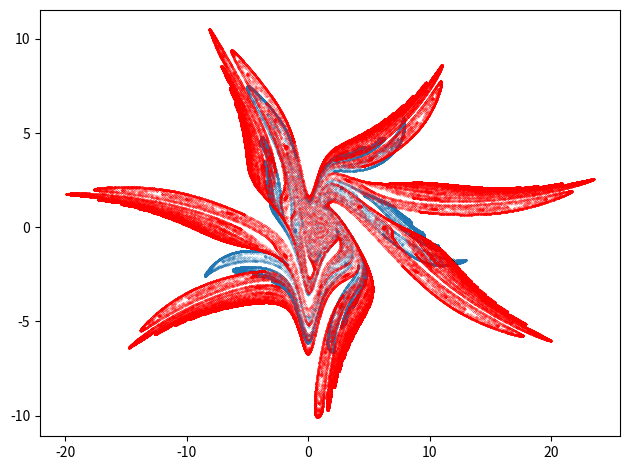

Here is the Python script that generated this plot:
""" [redacted] """

# MIT License
#
# Copyright (c) 2020 Pavel Tišnovský
#
# Permission is hereby granted, free of charge, to any person obtaining a copy
# of this software and associated documentation files (the "Software"), to deal
# in the Software without restriction, including without limitation the rights
# to use, copy, modify, merge, publish, distribute, sublicense, and/or sell
# copies of the Software, and to permit persons to whom the Software is
# furnished to do so, subject to the following conditions:
#
# The above copyright notice and this permission notice shall be included in
# all copies or substantial portions of the Software.
#
# THE SOFTWARE IS PROVIDED "AS IS", WITHOUT WARRANTY OF ANY KIND, EXPRESS OR
# IMPLIED, INCLUDING BUT NOT LIMITED TO THE WARRANTIES OF MERCHANTABILITY,
# FITNESS FOR A PARTICULAR PURPOSE AND NONINFRINGEMENT. IN NO EVENT SHALL THE
# AUTHORS OR COPYRIGHT HOLDERS BE LIABLE FOR ANY CLAIM, DAMAGES OR OTHER
# LIABILITY, WHETHER IN AN ACTION OF CONTRACT, TORT OR OTHERWISE, ARISING FROM,
# OUT OF OR IN CONNECTION WITH THE SOFTWARE OR THE USE OR OTHER DEALINGS IN THE
# SOFTWARE.

# Gumowki-Mira attractor

# Import všech potřebných knihoven - Numpy, Matplotlibu a standardní
# matematické knihovny, ze které se využijí jen některé vybrané funkce.
import matplotlib.pyplot as plt
import numpy as np
from math import sin, cos, sqrt


def Gumowski(x, mu):
    """Gumovského funkce."""
    g = x*mu + 2*x*x*(1 - mu) / (1 + x*x)
    return g


def gumowski_mira(x, y, a, b, mu):
    """Funkce pro výpočet dalšího bodu podivného atraktoru Gumowski-Mira."""
    x_dot = a*y*(1 - b*y*y) + y + Gumowski(x, mu)
    y_dot = -x + Gumowski(x_dot, mu)
    return x_dot, y_dot


# Celkový počet vypočtených bodů na atraktoru.
n = 1000000

# Počet bodů ze začátku výpočtu, které se nevykreslí.
settle_down_points = 10

# Prozatím prázdné pole připravené pro uložení výsledků výpočtu.
x = np.zeros((n,))
y = np.zeros((n,))

# Počáteční hodnoty pro výpočet.
x[0], y[0] = (0, 0.1)

# Parametry ovlivňující výpočet podivného atraktoru.
A = 0.01
B = 0.5
mu = -0.8

# Vlastní výpočet podivného atraktoru.
for i in range(n-1):
    x_dot, y_dot = gumowski_mira(x[i], y[i], A, B, mu)
    x[i+1] = x_dot
    y[i+1] = y_dot

# Vykreslení grafu.
plt.plot(x[settle_down_points:], y[settle_down_points:], 'o', markersize=0.1)

# Změna velikosti komponent v grafu.
plt.tight_layout()

# Uložení grafu pro jeho další zpracování.
plt.savefig("gumowski_mira_1.png")

# Výsledek by měl vypadat následovně:
# ![gumowski_mira_1.png](gumowski_mira_1.png)
# (oproti originálu zmenšeno)

# Zobrazení grafu.
plt.show()

# Druhý atraktor

# Parametry ovlivňující výpočet podivného atraktoru.
A = 0.01
B = 0.15
mu = -0.9

# Vlastní výpočet druhého podivného atraktoru.
for i in range(n-1):
    x_dot, y_dot = gumowski_mira(x[i], y[i], A, B, mu)
    x[i+1] = x_dot
    y[i+1] = y_dot

# Vykreslení grafu.
plt.plot(x[settle_down_points:], y[settle_down_points:], 'o',
         markersize=0.1, color='red')

# Změna velikosti komponent v grafu.
plt.tight_layout()

# Uložení grafu pro jeho další zpracování.
plt.savefig("gumowski_mira_2.png")

# Výsledek by měl vypadat následovně:
# ![gumowski_mira_2.png](gumowski_mira_2.png)
# (oproti originálu zmenšeno)

# Zobrazení grafu.
plt.show()

# Konec.
